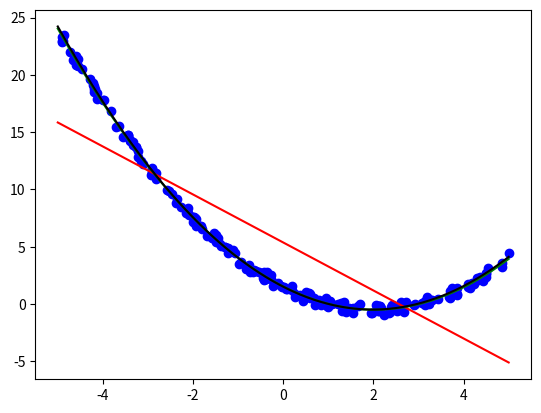

Here is the Python script that generated this plot:
#!/usr/bin/env python
import scipy.io as sio
import numpy as np
import matplotlib.pyplot as plt

def buildDataMatrix(x, order):
    # size of matrix is size(x)*(order+1)
    X = np.zeros( (x.size, order+1), dtype=float, order='C')
    for i in range(0, order + 1):
        X[:,i] = np.power(x,i)

    return X


def generateSyntheticDataset(limits, N, order):
    uniform = np.array( np.sort(np.random.rand(N)))
    x = (limits[1] - limits[0]) * uniform + limits[0]
    X = buildDataMatrix(x, order)

    return X

def computeWeights(X, t, order):
    # weights are computed as
    # inverse(X'X) X't
    xsplice = np.array(X[:,0:order+1])
    xspliceT = np.transpose(xsplice)
    xspliceInv = np.linalg.inv(np.matmul(xspliceT,xsplice))
    w = np.dot(np.matmul(xspliceInv, xspliceT), t)

    return w

limits = [-5, 5]
weights = [1, -2, 0.5]
max_order = 4
size = 200
X = generateSyntheticDataset(limits, size, max_order)

t = np.dot(X[:,0:3],weights) + np.random.rand(size)

linear_weights = computeWeights(X, t, 1)
quadratic_weights = computeWeights(X, t, 2)
fourth_order_weights = computeWeights(X, t, 4)

plotx = np.linspace(-5,5,200)

plotX = np.zeros((size,max_order+1), dtype = float, order = 'C')

for i in range(0,len(weights)):
    plotX[:,i] = np.power(plotx,i)

plt.plot(X[:,1],t,'bo')
plt.plot(plotx,np.dot(plotX[:,0:2],linear_weights),'r-')
plt.plot(plotx,np.dot(plotX[:,0:3],quadratic_weights),'g-')
plt.plot(plotx,np.dot(plotX[:,0:5],fourth_order_weights),'k-')
plt.show()

